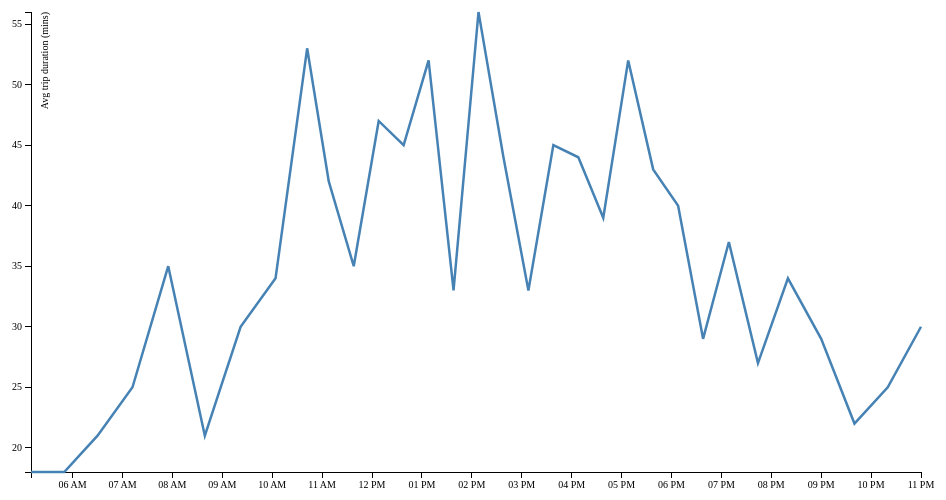
D3 v3 page, settled after 360 driven frames (6 s of simulated time); the page loaded 1 data file(s).



var margin = {top: 20, right: 20, bottom: 20, left: 50},
    width = 960 - margin.left - margin.right,
    height = 500 - margin.top - margin.bottom;

var parseDate = d3.time.format("%H:%M").parse;

var x = d3.time.scale()
    .domain([5, 24])
    .range([0, width]);

var y = d3.scale.linear()
    .range([height, 0]);


var xAxis = d3.svg.axis()
    .scale(x)
    .ticks(d3.time.hours, 1)
    .orient("bottom");


var yAxis = d3.svg.axis()
    .scale(y)
    .orient("left");

var line = d3.svg.line()
    .x(function(d) { return x(d.date); })
    .y(function(d) { return y(d.close); });

var svg = d3.select("body").append("svg")
    .attr("width", width + margin.left + margin.right)
    .attr("height", height + margin.top + margin.bottom)
  .append("g")
    .attr("transform", "translate(" + margin.left + "," + margin.top + ")");

d3.tsv("data-117-Outbound-2014-03-01.tsv", function(error, data) {
  data.forEach(function(d) {
    d.date = parseDate(d.date);
    d.close = +d.close;
  });

  x.domain(d3.extent(data, function(d) { return d.date; }));
  y.domain(d3.extent(data, function(d) { return d.close; }));

  svg.append("g")
      .attr("class", "x axis")
      .attr("transform", "translate(0," + height + ")")
      .call(xAxis);

  svg.append("g")
      .attr("class", "y axis")
      .call(yAxis)
    .append("text")
      .attr("transform", "rotate(-90)")
      .attr("y", 10)
      .attr("dy", ".71em")
      .style("text-anchor", "end")
      .text("Avg trip duration (mins)");

  svg.append("path")
      .datum(data)
      .attr("class", "line")
      .attr("d", line);
});



### data: data-117-Outbound-2014-03-01.tsv
date	close
05:10	18
05:50	18
06:30	21
07:12	25
07:55	35
08:39	21
09:22	30
10:04	34
10:42	53
11:08	42
11:38	35
12:08	47
12:38	45
13:08	52
13:38	33
14:08	56
14:38	44
15:08	33
15:38	45
16:08	44
16:38	39
17:08	52
17:38	43
18:08	40
18:38	29
19:09	37
19:44	27
20:20	34
21:00	29
21:40	22
22:20	25
23:00	30